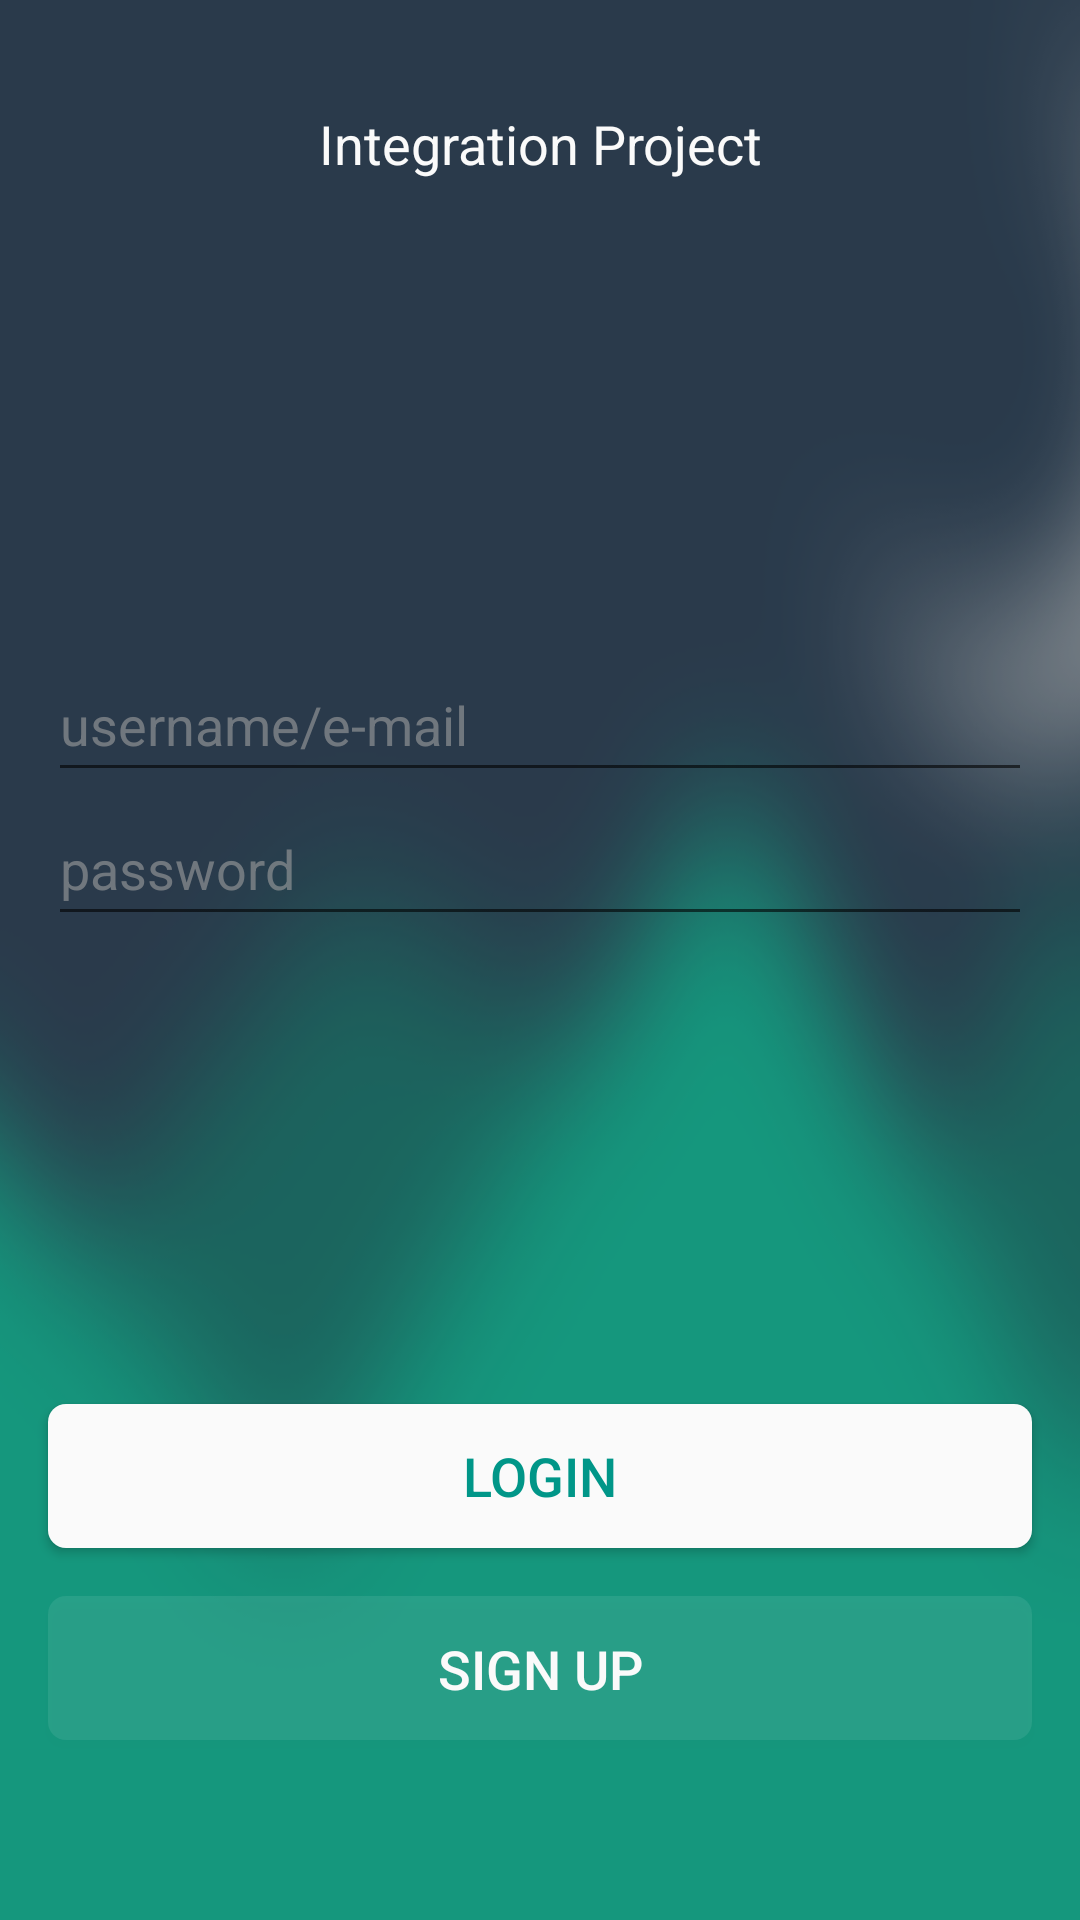

Android layout source for this screen:
<!-- AndroidManifest.xml: application theme AppTheme -->
<!-- res/layout/login_view_controller.xml -->
<?xml version="1.0" encoding="utf-8"?>
<RelativeLayout xmlns:android="http://schemas.android.com/apk/res/android"
    android:orientation="vertical"
    android:layout_width="match_parent"
    android:layout_height="match_parent">

    <ImageView
        android:layout_width="match_parent"
        android:layout_height="match_parent"
        android:scaleType="fitXY"
        android:layout_marginLeft="-96dp"
        android:layout_marginRight="-96dp"
        android:src="@drawable/wallpaper_blur"/>

    <View
        android:layout_width="match_parent"
        android:layout_height="match_parent"
        android:background="#33000000"/>


    <Button
        android:layout_width="wrap_content"
        android:layout_height="48dp"
        android:text="Sign Up"
        android:textSize="18sp"
        android:textColor="#FAFAFA"
        android:background="@drawable/transparent_rounded_button"
        android:id="@+id/mSignUpAction"
        android:layout_marginBottom="60dp"
        android:layout_alignParentBottom="true"
        android:layout_alignLeft="@+id/mLoginAction"
        android:layout_alignStart="@+id/mLoginAction"
        android:layout_alignRight="@+id/mLoginAction"
        android:layout_alignEnd="@+id/mLoginAction" />

    <Button
        android:layout_width="wrap_content"
        android:layout_height="48dp"
        android:text="Login"
        android:textSize="18sp"
        android:textColor="#009688"
        android:layout_margin="16dp"
        android:background="@drawable/rounded_button"
        android:id="@+id/mLoginAction"
        android:layout_above="@+id/mSignUpAction"
        android:layout_alignParentLeft="true"
        android:layout_alignParentStart="true"
        android:layout_alignParentRight="true"
        android:layout_alignParentEnd="true" />

    <EditText
        android:layout_width="wrap_content"
        android:layout_height="48dp"
        android:textColorHint="#99a0a0a0"
        android:hint="username/e-mail"
        android:gravity="center|left"
        android:textSize="18sp"
        android:id="@+id/mUsernameField"
        android:layout_below="@+id/imageView"
        android:layout_alignLeft="@+id/mPasswordField"
        android:layout_alignStart="@+id/mPasswordField"
        android:layout_alignRight="@+id/mLoginAction"
        android:layout_alignEnd="@+id/mLoginAction" />

    <EditText
        android:layout_width="wrap_content"
        android:layout_height="48dp"
        android:inputType="textPassword"
        android:textColorHint="#99a0a0a0"
        android:hint="password"
        android:textSize="18sp"
        android:gravity="center|left"
        android:ems="10"
        android:id="@+id/mPasswordField"
        android:layout_below="@+id/mUsernameField"
        android:layout_alignLeft="@+id/mLoginAction"
        android:layout_alignStart="@+id/mLoginAction"
        android:layout_alignRight="@+id/mLoginAction"
        android:layout_alignEnd="@+id/mLoginAction" />

    <ImageView
        android:layout_width="96dp"
        android:layout_height="144dp"
        android:id="@+id/imageView"
        android:src="@drawable/ic_logo"
        android:layout_below="@+id/textView4"
        android:layout_centerHorizontal="true" />

    <TextView
        android:layout_width="wrap_content"
        android:layout_height="48dp"
        android:layout_marginTop="24dp"
        android:gravity="center"
        android:text="Integration Project"
        android:textSize="18sp"
        android:textColor="#FAFAFA"
        android:id="@+id/textView4"
        android:layout_alignParentTop="true"
        android:layout_centerHorizontal="true" />

</RelativeLayout>
<!-- resources referenced by this layout -->
<resources>
  <!-- drawable rounded_button (drawable) -->
  <?xml version="1.0" encoding="utf-8"?>
  <selector xmlns:android="http://schemas.android.com/apk/res/android">
      <item android:state_pressed="true" >
          <shape>
              <solid
                  android:color="#f0f0f0" />
              <corners
                  android:radius="6dp" />
              <padding
                  android:left="9dp"
                  android:top="9dp"
                  android:right="9dp"
                  android:bottom="9dp" />
          </shape>
      </item>
      <item>
          <shape>
              <solid
                  android:color="#fafafa"/>
              <corners
                  android:radius="6dp" />
              <padding
                  android:left="9dp"
                  android:top="9dp"
                  android:right="9dp"
                  android:bottom="9dp" />
          </shape>
      </item>
  </selector>
  <!-- drawable transparent_rounded_button (drawable) -->
  <?xml version="1.0" encoding="utf-8"?>
  <selector xmlns:android="http://schemas.android.com/apk/res/android">
      <item android:state_pressed="true" >
          <shape>
              <solid
                  android:color="#15f0f0f0" />
              <corners
                  android:radius="6dp" />
              <padding
                  android:left="12dp"
                  android:top="12dp"
                  android:right="12dp"
                  android:bottom="12dp" />
          </shape>
      </item>
      <item>
          <shape>
              <solid
                  android:color="#15fafafa"/>
              <corners
                  android:radius="6dp" />
              <padding
                  android:left="12dp"
                  android:top="12dp"
                  android:right="12dp"
                  android:bottom="12dp" />
          </shape>
      </item>
  </selector>
  <!-- drawable wallpaper_blur: png bitmap (drawable, 80408 bytes) -->
  <style name="AppTheme" parent="Theme.AppCompat.Light.DarkActionBar">
          
      </style>
</resources>
